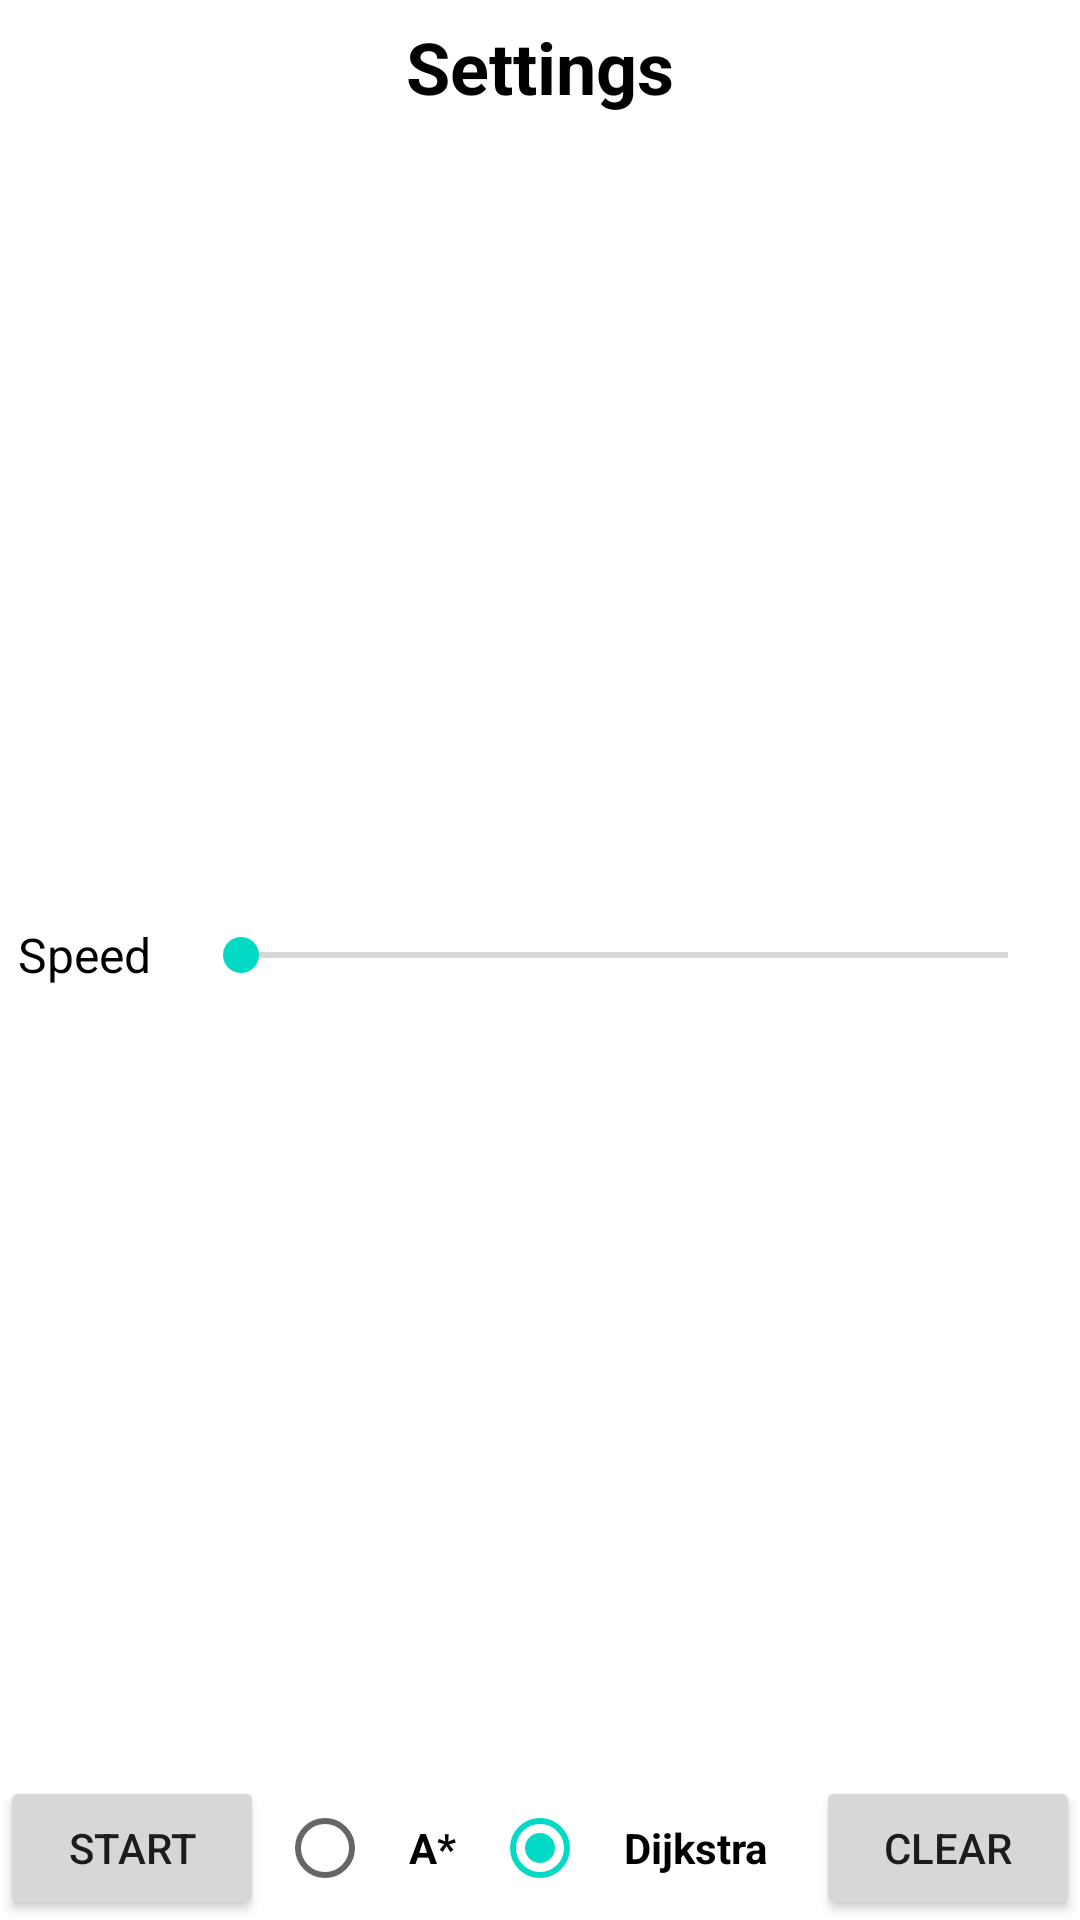

Layout XML and referenced resources for this Android screen:
<!-- AndroidManifest.xml: application theme Theme.Algoholic -->
<!-- res/layout/bottom.xml -->
<?xml version="1.0" encoding="utf-8"?>
<androidx.constraintlayout.widget.ConstraintLayout xmlns:android="http://schemas.android.com/apk/res/android"
    xmlns:app="http://schemas.android.com/apk/res-auto"
    android:id="@+id/bottom_sheet"
    android:layout_width="match_parent"
    android:layout_height="wrap_content"
    android:background="@color/teal_"
    android:clickable="true"
    android:focusable="true"
    android:orientation="vertical"
    app:behavior_peekHeight="30dp"
    app:layout_behavior="@string/bottom_sheet_behavior">

    <TextView
        android:id="@+id/textView"
        android:layout_width="0dp"
        android:layout_height="wrap_content"
        android:gravity="center"
        android:padding="6dp"
        android:text="Settings"
        android:textColor="@color/black"
        android:textSize="24sp"
        android:textStyle="bold"
        app:layout_constraintEnd_toEndOf="parent"
        app:layout_constraintStart_toStartOf="parent"
        app:layout_constraintTop_toTopOf="parent" />

    <TextView
        android:id="@+id/speed"
        android:layout_width="wrap_content"
        android:layout_height="wrap_content"
        android:gravity="center"
        android:padding="6dp"
        android:text="Speed"
        android:textColor="@color/black"
        android:textSize="16sp"
        app:layout_constraintBottom_toTopOf="@+id/radioGroup"
        app:layout_constraintStart_toStartOf="parent"
        app:layout_constraintTop_toBottomOf="@+id/textView" />

    <SeekBar
        android:layout_width="0dp"
        android:layout_height="wrap_content"
        android:id="@+id/seek"
        android:padding="24dp"
        app:layout_constraintBottom_toTopOf="@+id/btnStart"
        app:layout_constraintEnd_toEndOf="parent"
        app:layout_constraintStart_toEndOf="@+id/speed"
        app:layout_constraintTop_toBottomOf="@+id/textView" />

    <Button
        android:id="@+id/btnClear"
        android:layout_width="wrap_content"
        android:layout_height="wrap_content"
        android:padding="8dp"
        android:text="clear"
        app:layout_constraintBottom_toBottomOf="parent"
        app:layout_constraintEnd_toEndOf="parent" />


    <RadioGroup
        android:id="@+id/radioGroup"
        android:layout_width="wrap_content"
        android:layout_height="wrap_content"
        android:gravity="center_horizontal"
        android:orientation="horizontal"
        app:layout_constraintBottom_toBottomOf="parent"
        app:layout_constraintEnd_toStartOf="@+id/btnClear"
        app:layout_constraintStart_toEndOf="@+id/btnStart">

        <RadioButton
            android:id="@+id/astar"
            android:layout_width="wrap_content"
            android:layout_height="wrap_content"
            android:padding="12dp"
            android:text="A*"
            android:textStyle="bold" />

        <RadioButton
            android:id="@+id/dijkstra"
            android:layout_width="wrap_content"
            android:layout_height="wrap_content"
            android:checked="true"
            android:padding="12dp"
            android:text="Dijkstra"
            android:textStyle="bold" />
    </RadioGroup>

    <Button
        android:id="@+id/btnStart"
        android:layout_width="wrap_content"
        android:layout_height="wrap_content"
        android:padding="8dp"
        android:text="start"
        app:layout_constraintBottom_toBottomOf="parent"
        app:layout_constraintStart_toStartOf="parent" />


</androidx.constraintlayout.widget.ConstraintLayout>
<!-- resources referenced by this layout -->
<resources>
  <color name="black">#FF000000</color>
  <color name="teal_">#F2FFFFFF</color>
  <style name="Theme.Algoholic" parent="Theme.MaterialComponents.DayNight.NoActionBar">
          
          <item name="colorPrimary">@color/purple_500</item>
          <item name="colorPrimaryVariant">@color/purple_700</item>
          <item name="colorOnPrimary">@color/white</item>
          
          <item name="colorSecondary">@color/teal_200</item>
          <item name="colorSecondaryVariant">@color/teal_700</item>
          <item name="colorOnSecondary">@color/black</item>
          
          <item name="android:statusBarColor" tools:targetApi="l">?attr/colorPrimaryVariant</item>
          
      </style>
  <color name="purple_500">#FF6200EE</color>
  <color name="purple_700">#FF3700B3</color>
  <color name="white">#FFFFFFFF</color>
  <color name="teal_200">#FF03DAC5</color>
  <color name="teal_700">#FF018786</color>
</resources>
